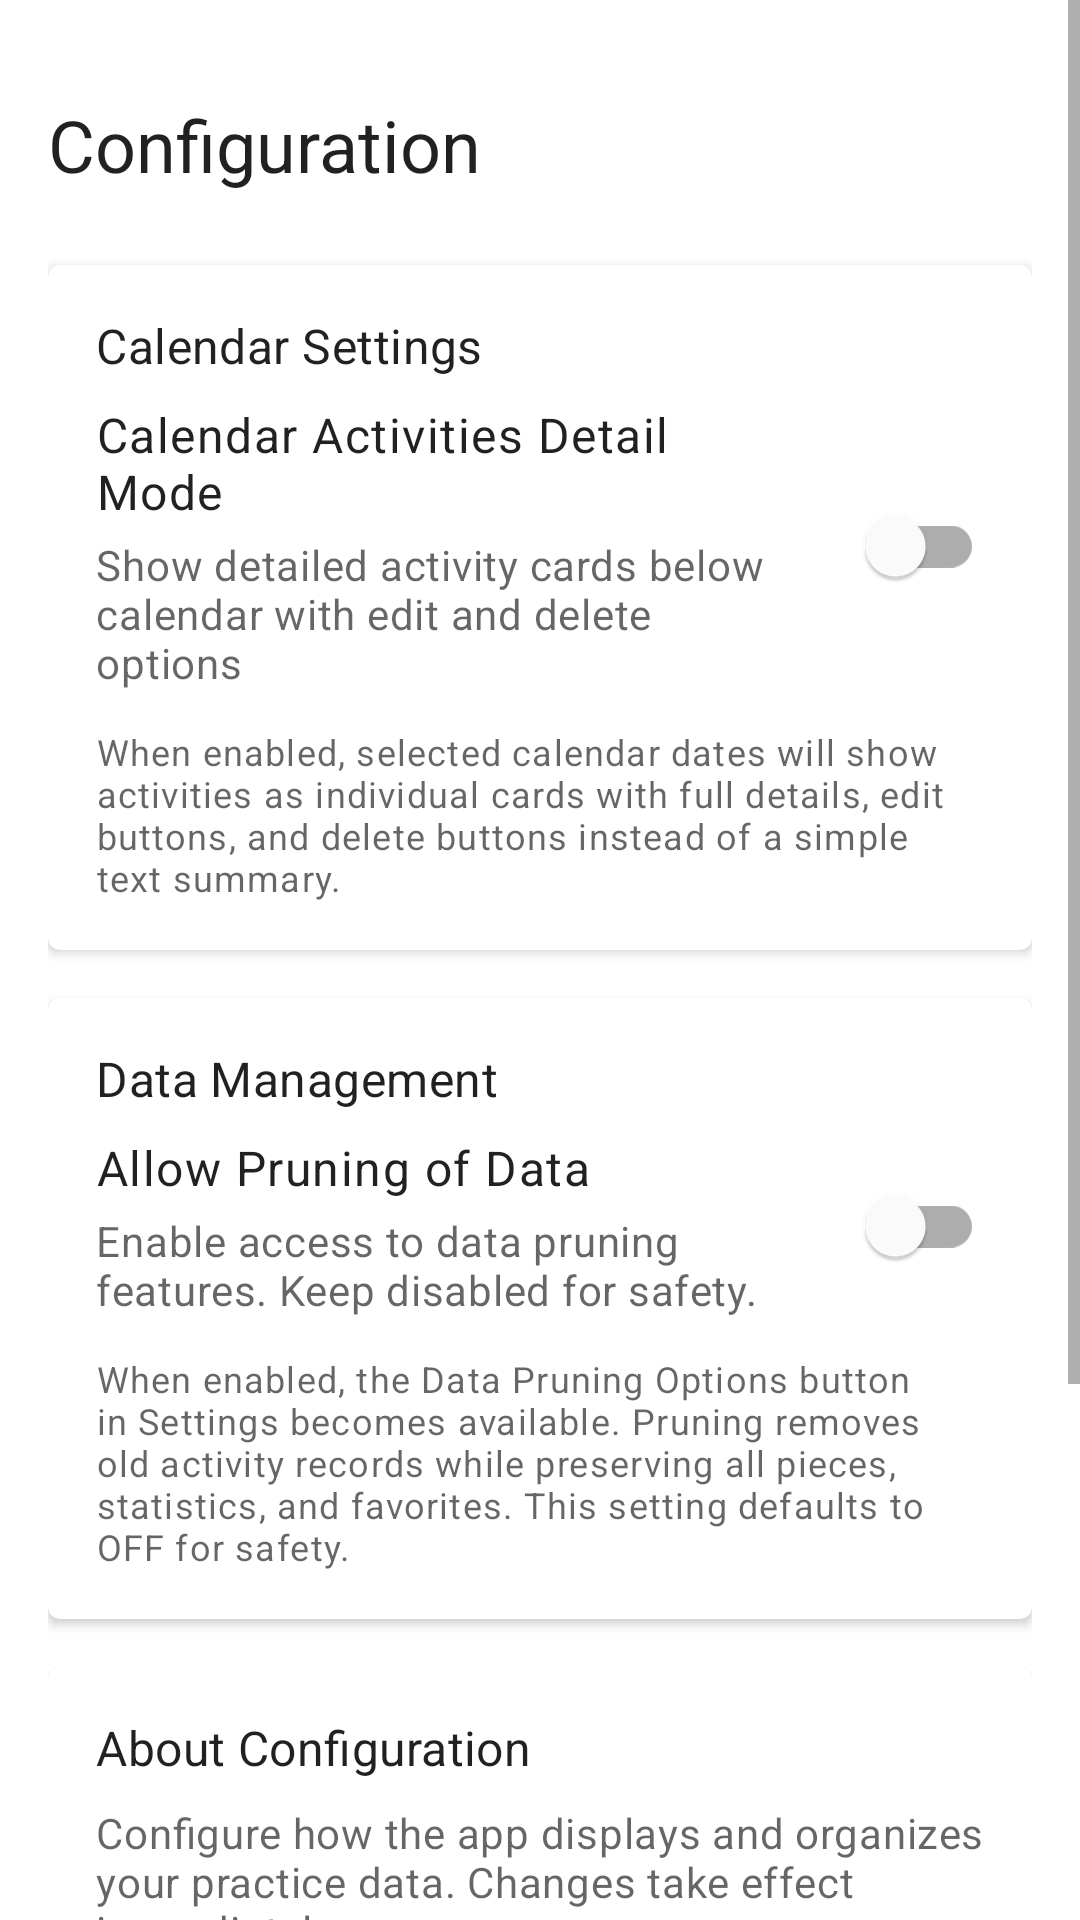

Write the Android layout XML for this screen, with the resource values it uses.
<!-- AndroidManifest.xml: application theme Theme.PianoTrackOpus -->
<!-- res/layout/fragment_configuration.xml -->
<?xml version="1.0" encoding="utf-8"?>

<ScrollView xmlns:android="http://schemas.android.com/apk/res/android"
    xmlns:app="http://schemas.android.com/apk/res-auto"
    android:layout_width="match_parent"
    android:layout_height="match_parent">

    <LinearLayout
        android:layout_width="match_parent"
        android:layout_height="wrap_content"
        android:orientation="vertical"
        android:paddingStart="16dp"
        android:paddingEnd="16dp"
        android:paddingBottom="16dp"
        android:paddingTop="32dp">

        <TextView
            android:layout_width="wrap_content"
            android:layout_height="wrap_content"
            android:text="Configuration"
            android:textAppearance="?attr/textAppearanceHeadline5"
            android:layout_marginBottom="24dp" />

        
        <com.google.android.material.card.MaterialCardView
            android:layout_width="match_parent"
            android:layout_height="wrap_content"
            android:layout_marginBottom="16dp"
            app:cardElevation="2dp">

            <LinearLayout
                android:layout_width="match_parent"
                android:layout_height="wrap_content"
                android:orientation="vertical"
                android:padding="16dp">

                <TextView
                    android:layout_width="wrap_content"
                    android:layout_height="wrap_content"
                    android:text="Calendar Settings"
                    android:textAppearance="?attr/textAppearanceSubtitle1"
                    android:layout_marginBottom="8dp" />

                <LinearLayout
                    android:layout_width="match_parent"
                    android:layout_height="wrap_content"
                    android:orientation="horizontal"
                    android:gravity="center_vertical">

                    <LinearLayout
                        android:layout_width="0dp"
                        android:layout_height="wrap_content"
                        android:layout_weight="1"
                        android:orientation="vertical">

                        <TextView
                            android:layout_width="wrap_content"
                            android:layout_height="wrap_content"
                            android:text="Calendar Activities Detail Mode"
                            android:textAppearance="?attr/textAppearanceBody1" />

                        <TextView
                            android:layout_width="wrap_content"
                            android:layout_height="wrap_content"
                            android:text="Show detailed activity cards below calendar with edit and delete options"
                            android:textAppearance="?attr/textAppearanceBody2"
                            android:textColor="?android:attr/textColorSecondary"
                            android:layout_marginTop="4dp" />

                    </LinearLayout>

                    <com.google.android.material.switchmaterial.SwitchMaterial
                        android:id="@+id/switchCalendarDetailMode"
                        android:layout_width="wrap_content"
                        android:layout_height="wrap_content"
                        android:layout_marginStart="16dp" />

                </LinearLayout>

                <TextView
                    android:layout_width="wrap_content"
                    android:layout_height="wrap_content"
                    android:text="When enabled, selected calendar dates will show activities as individual cards with full details, edit buttons, and delete buttons instead of a simple text summary."
                    android:textAppearance="?attr/textAppearanceCaption"
                    android:textColor="?android:attr/textColorSecondary"
                    android:layout_marginTop="12dp" />

            </LinearLayout>

        </com.google.android.material.card.MaterialCardView>

        
        <com.google.android.material.card.MaterialCardView
            android:layout_width="match_parent"
            android:layout_height="wrap_content"
            android:layout_marginBottom="16dp"
            app:cardElevation="2dp">

            <LinearLayout
                android:layout_width="match_parent"
                android:layout_height="wrap_content"
                android:orientation="vertical"
                android:padding="16dp">

                <TextView
                    android:layout_width="wrap_content"
                    android:layout_height="wrap_content"
                    android:text="Data Management"
                    android:textAppearance="?attr/textAppearanceSubtitle1"
                    android:layout_marginBottom="8dp" />

                <LinearLayout
                    android:layout_width="match_parent"
                    android:layout_height="wrap_content"
                    android:orientation="horizontal"
                    android:gravity="center_vertical">

                    <LinearLayout
                        android:layout_width="0dp"
                        android:layout_height="wrap_content"
                        android:layout_weight="1"
                        android:orientation="vertical">

                        <TextView
                            android:layout_width="wrap_content"
                            android:layout_height="wrap_content"
                            android:text="Allow Pruning of Data"
                            android:textAppearance="?attr/textAppearanceBody1" />

                        <TextView
                            android:layout_width="wrap_content"
                            android:layout_height="wrap_content"
                            android:text="Enable access to data pruning features. Keep disabled for safety."
                            android:textAppearance="?attr/textAppearanceBody2"
                            android:textColor="?android:attr/textColorSecondary"
                            android:layout_marginTop="4dp" />

                    </LinearLayout>

                    <com.google.android.material.switchmaterial.SwitchMaterial
                        android:id="@+id/switchAllowPruning"
                        android:layout_width="wrap_content"
                        android:layout_height="wrap_content"
                        android:layout_marginStart="16dp"
                        android:checked="false" />

                </LinearLayout>

                <TextView
                    android:layout_width="wrap_content"
                    android:layout_height="wrap_content"
                    android:text="When enabled, the Data Pruning Options button in Settings becomes available. Pruning removes old activity records while preserving all pieces, statistics, and favorites. This setting defaults to OFF for safety."
                    android:textAppearance="?attr/textAppearanceCaption"
                    android:textColor="?android:attr/textColorSecondary"
                    android:layout_marginTop="12dp" />

            </LinearLayout>

        </com.google.android.material.card.MaterialCardView>
        
        
        <com.google.android.material.card.MaterialCardView
            android:layout_width="match_parent"
            android:layout_height="wrap_content"
            app:cardElevation="1dp">

            <LinearLayout
                android:layout_width="match_parent"
                android:layout_height="wrap_content"
                android:orientation="vertical"
                android:padding="16dp">

                <TextView
                    android:layout_width="wrap_content"
                    android:layout_height="wrap_content"
                    android:text="About Configuration"
                    android:textAppearance="?attr/textAppearanceSubtitle1"
                    android:layout_marginBottom="8dp" />

                <TextView
                    android:layout_width="wrap_content"
                    android:layout_height="wrap_content"
                    android:text="Configure how the app displays and organizes your practice data. Changes take effect immediately."
                    android:textAppearance="?attr/textAppearanceBody2"
                    android:textColor="?android:attr/textColorSecondary" />

            </LinearLayout>

        </com.google.android.material.card.MaterialCardView>

        
        <com.google.android.material.card.MaterialCardView
            android:layout_width="match_parent"
            android:layout_height="wrap_content"
            android:layout_marginBottom="16dp"
            app:cardElevation="2dp">

            <LinearLayout
                android:layout_width="match_parent"
                android:layout_height="wrap_content"
                android:orientation="vertical"
                android:padding="16dp">

                <TextView
                    android:layout_width="wrap_content"
                    android:layout_height="wrap_content"
                    android:text="Achievements"
                    android:textAppearance="?attr/textAppearanceSubtitle1"
                    android:layout_marginBottom="8dp" />

                <TextView
                    android:id="@+id/achievementCountDisplay"
                    android:layout_width="wrap_content"
                    android:layout_height="wrap_content"
                    android:text="0/13 achievements"
                    android:textAppearance="?attr/textAppearanceBody1"
                    android:layout_marginBottom="12dp" />

                <Button
                    android:id="@+id/viewAchievementsButton"
                    style="@style/Widget.Material3.Button.UnelevatedButton"
                    android:layout_width="wrap_content"
                    android:layout_height="wrap_content"
                    android:text="View Achievements"
                    android:layout_marginBottom="8dp" />

                <TextView
                    android:layout_width="wrap_content"
                    android:layout_height="wrap_content"
                    android:text="Track your progress with first actions and streak milestones."
                    android:textAppearance="?attr/textAppearanceBody2"
                    android:textColor="?android:attr/textColorSecondary" />

            </LinearLayout>

        </com.google.android.material.card.MaterialCardView>

    </LinearLayout>

</ScrollView>
<!-- resources referenced by this layout -->
<resources>
  <style name="Theme.PianoTrackOpus" parent="Theme.MaterialComponents.DayNight.DarkActionBar">
          
          <item name="colorPrimary">@color/purple_500</item>
          <item name="colorPrimaryVariant">@color/purple_700</item>
          <item name="colorOnPrimary">@color/white</item>
          
          <item name="colorSecondary">@color/teal_200</item>
          <item name="colorSecondaryVariant">@color/teal_700</item>
          <item name="colorOnSecondary">@color/black</item>
          
          <item name="android:statusBarColor">?attr/colorPrimaryVariant</item>
          <item name="android:windowLightStatusBar">true</item>
          
      </style>
  <color name="purple_500">#FF6200EE</color>
  <color name="purple_700">#FF3700B3</color>
  <color name="white">#FFFFFFFF</color>
  <color name="teal_200">#FF03DAC5</color>
  <color name="teal_700">#FF018786</color>
  <color name="black">#FF000000</color>
</resources>
